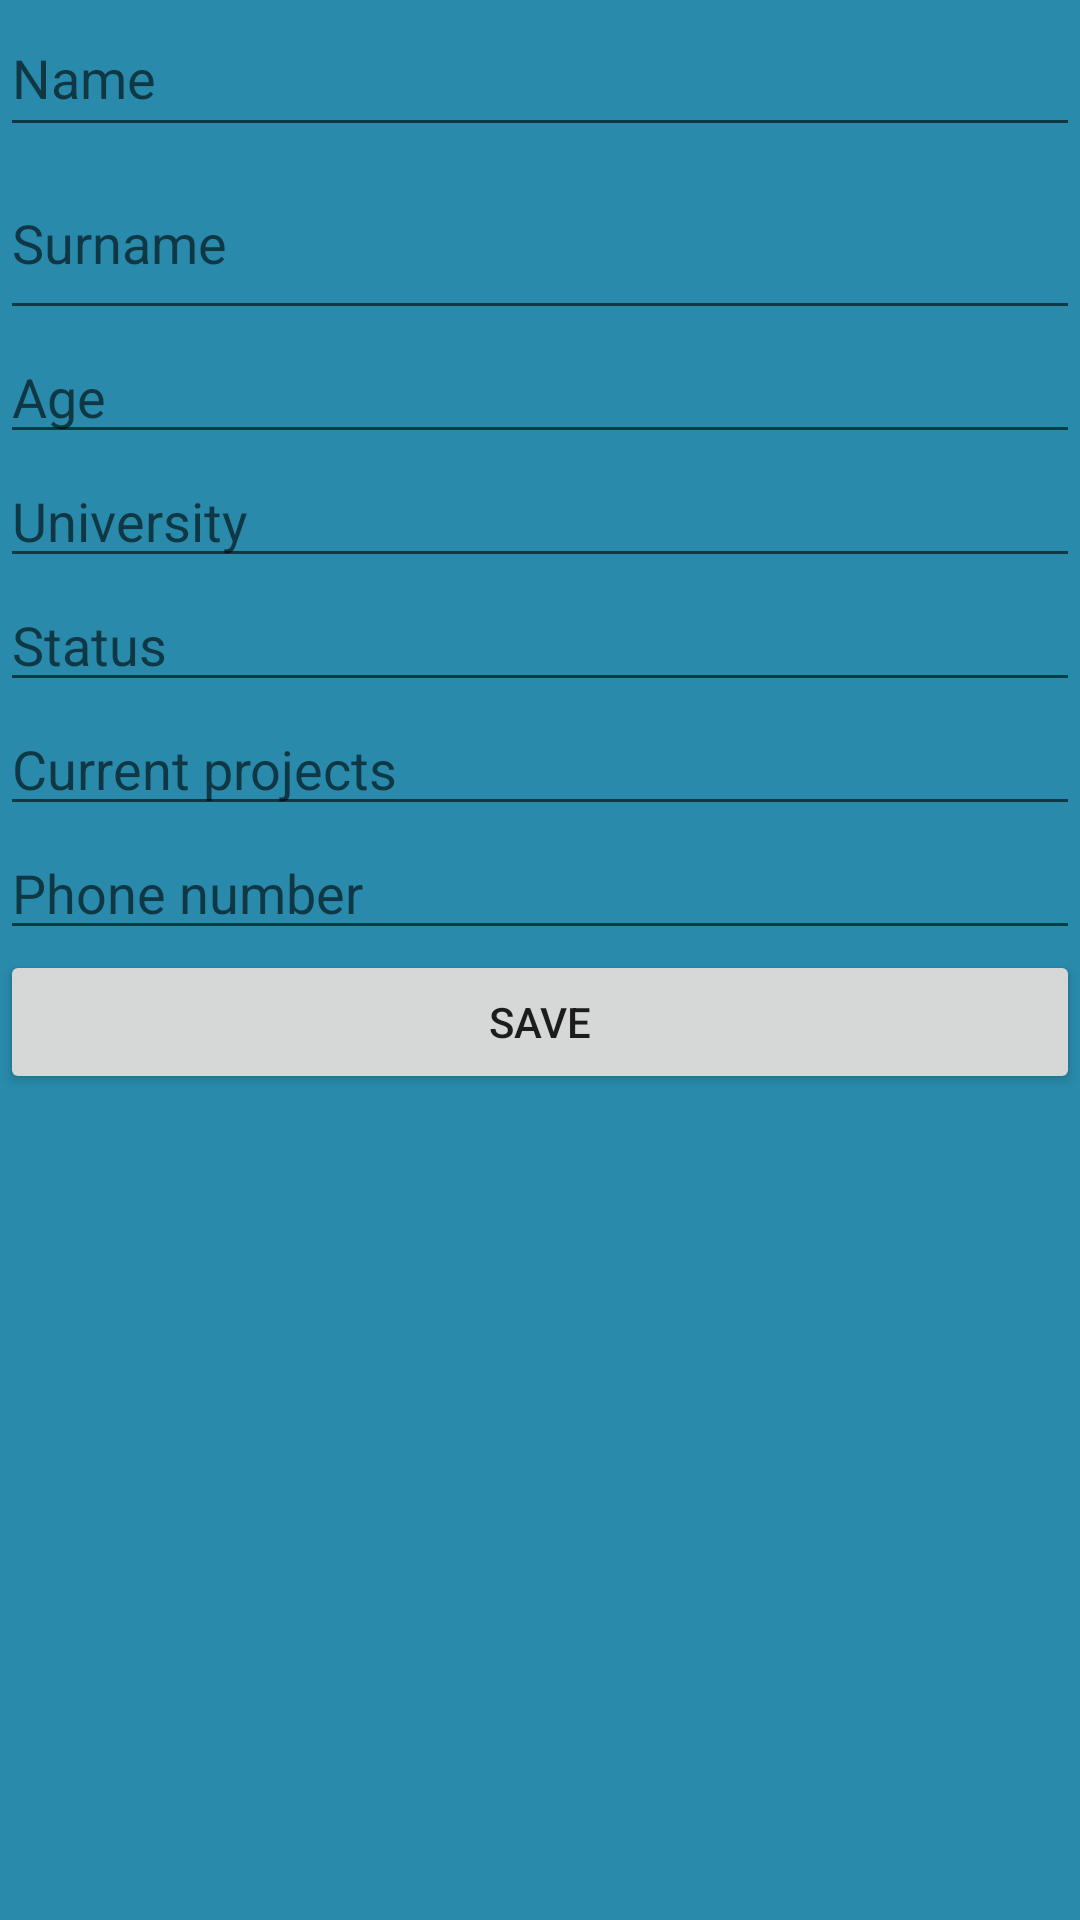

Write the Android layout XML for this screen, with the resource values it uses.
<!-- AndroidManifest.xml: application theme Theme.Lekarzer_v_0_0_1 -->
<!-- res/layout/fragment_config.xml -->
<?xml version="1.0" encoding="utf-8"?>
<androidx.constraintlayout.widget.ConstraintLayout xmlns:android="http://schemas.android.com/apk/res/android"
    xmlns:app="http://schemas.android.com/apk/res-auto"
    xmlns:tools="http://schemas.android.com/tools"
    android:layout_width="match_parent"
    android:layout_height="match_parent"
    tools:context=".MainActivity">

    <LinearLayout
        android:layout_width="match_parent"
        android:layout_height="match_parent"
        android:background="@drawable/tlo_doktera"
        android:orientation="vertical">

        <EditText
            android:id="@+id/editTextTextPersonName"
            android:layout_width="match_parent"
            android:layout_height="49dp"
            android:ems="10"
            android:hint="Name"
            android:inputType="textPersonName"
            android:singleLine="true" />

        <EditText
            android:id="@+id/editTextTextPersonSurname"
            android:layout_width="match_parent"
            android:layout_height="61dp"
            android:ems="10"
            android:hint="Surname"
            android:inputType="textPersonName"
            android:singleLine="true" />

        <EditText
            android:id="@+id/editTextAge"
            android:layout_width="match_parent"
            android:layout_height="wrap_content"
            android:ems="10"
            android:hint="Age"
            android:inputType="number"
            android:singleLine="true" />

        <EditText
            android:id="@+id/editTextPwr"
            android:layout_width="match_parent"
            android:layout_height="wrap_content"
            android:ems="10"
            android:hint="University"
            android:inputType="textPersonName"
            android:singleLine="true" />

        <EditText
            android:id="@+id/editTextTextStatus"
            android:layout_width="match_parent"
            android:layout_height="wrap_content"
            android:ems="10"
            android:hint="Status"
            android:inputType="textPersonName"
            android:singleLine="true" />

        <EditText
            android:id="@+id/editTextprojects"
            android:layout_width="match_parent"
            android:layout_height="wrap_content"
            android:ems="10"
            android:hint="Current projects"
            android:inputType="number"
            android:singleLine="true" />

        <EditText
            android:id="@+id/editTextPhone"
            android:layout_width="match_parent"
            android:layout_height="wrap_content"
            android:ems="10"
            android:hint="Phone number"
            android:inputType="phone"
            android:singleLine="true" />

        <Button
            android:id="@+id/savebtn"
            android:layout_width="match_parent"
            android:layout_height="wrap_content"
            android:text="save" />


    </LinearLayout>
</androidx.constraintlayout.widget.ConstraintLayout>
<!-- resources referenced by this layout -->
<resources>
  <!-- drawable tlo_doktera: png bitmap (drawable-v24, 9269 bytes) -->
  <style name="Theme.Lekarzer_v_0_0_1" parent="Theme.MaterialComponents.DayNight.DarkActionBar">
          
          <item name="colorPrimary">@color/purple_500</item>
          <item name="colorPrimaryVariant">@color/purple_700</item>
          <item name="colorOnPrimary">@color/white</item>
          
          <item name="colorSecondary">@color/teal_200</item>
          <item name="colorSecondaryVariant">@color/teal_700</item>
          <item name="colorOnSecondary">@color/black</item>
          
          <item name="android:statusBarColor">?attr/colorPrimaryVariant</item>
          
      </style>
  <!-- not gathered from this repository: default colours our renderer supplied (Android Studio template values) -->
  <color name="purple_500">#FF6200EE</color>
  <color name="purple_700">#FF3700B3</color>
  <color name="teal_200">#FF03DAC5</color>
  <color name="teal_700">#FF018786</color>
  <color name="black">#FF000000</color>
  <color name="white">#FFFFFFFF</color>
</resources>
